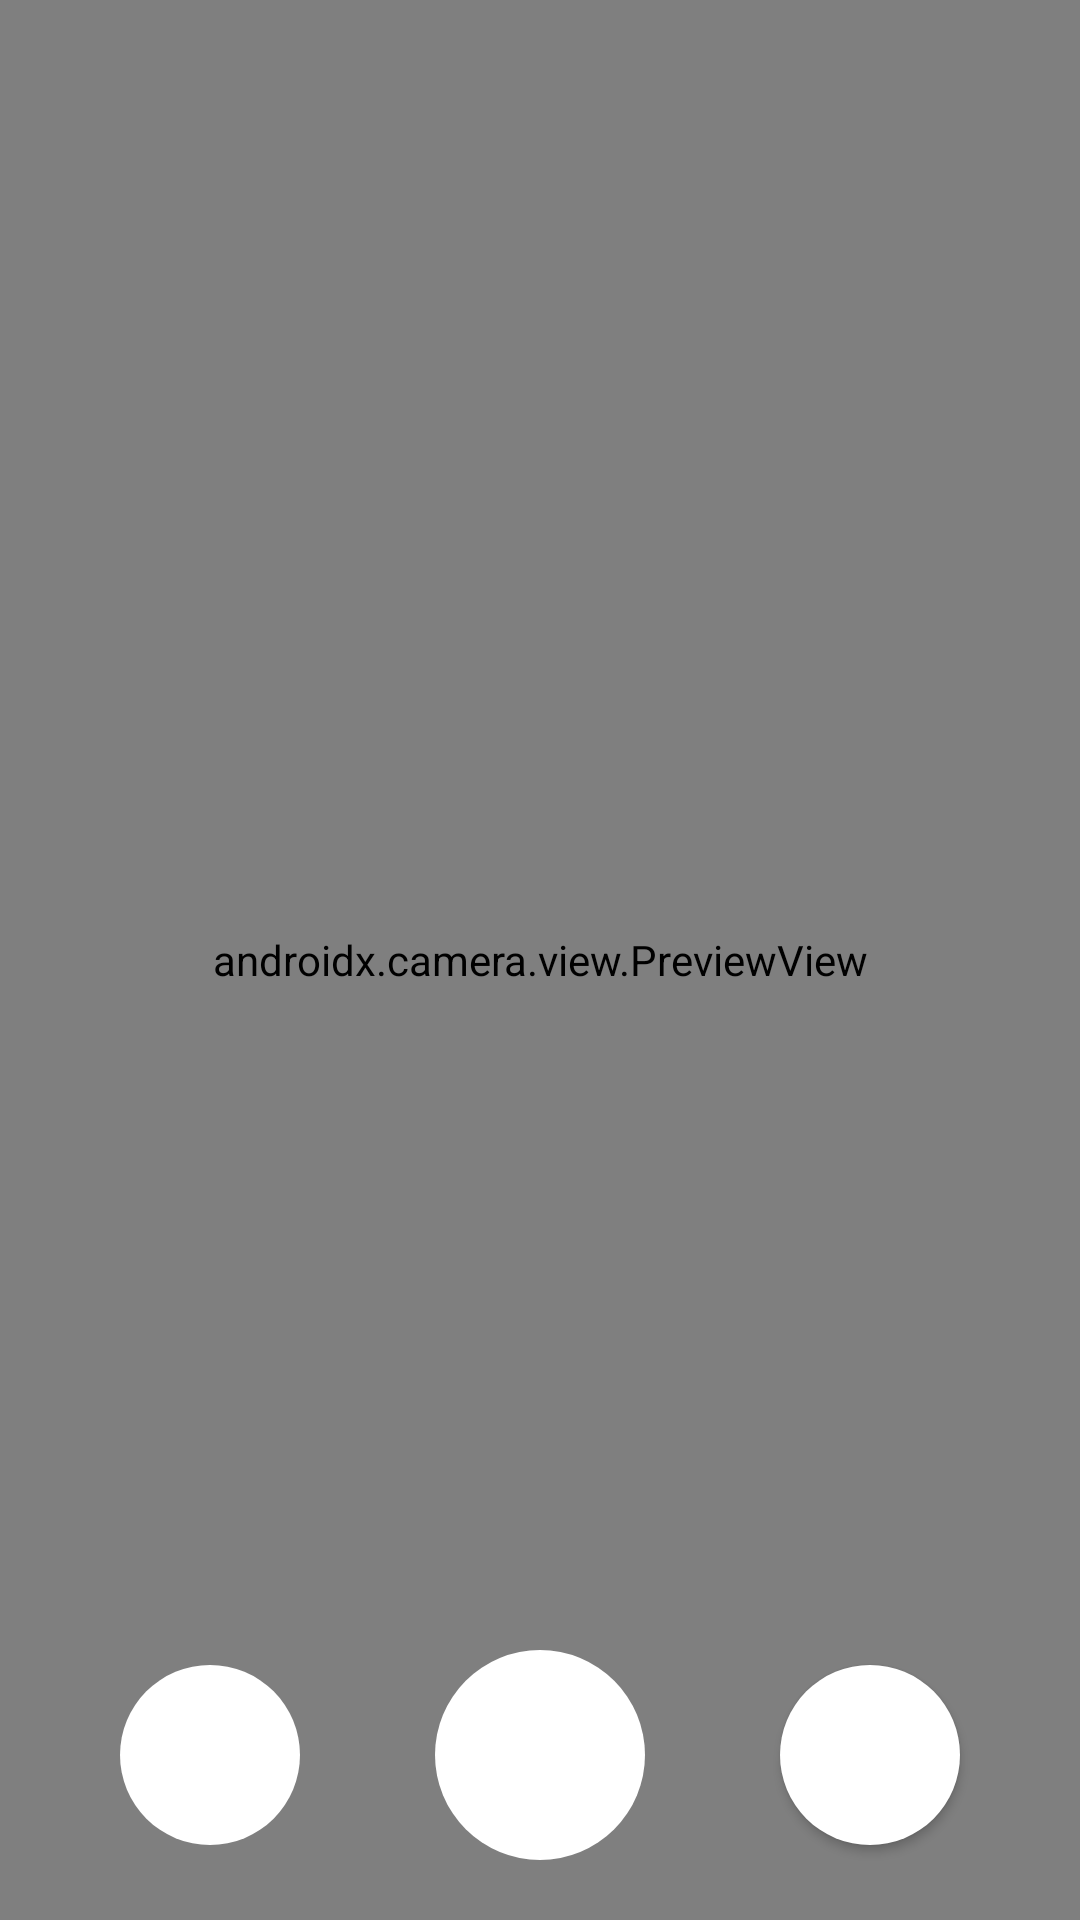

Reconstruct the res/layout file that produces this screen, plus the resources it refers to.
<!-- AndroidManifest.xml: fallback theme Theme.MaterialComponents.DayNight.NoActionBar -->
<!-- res/layout/fragment_camera.xml -->
<?xml version="1.0" encoding="utf-8"?>
<FrameLayout xmlns:android="http://schemas.android.com/apk/res/android"
    xmlns:tools="http://schemas.android.com/tools"
    android:layout_width="match_parent"
    android:layout_height="match_parent"
    tools:context=".CameraFragment">

    <androidx.camera.view.PreviewView
        android:id="@+id/preview"
        android:layout_height="match_parent"
        android:layout_width="match_parent" />

    <ImageView
        android:id="@+id/gallery"
        android:layout_width="60dp"
        android:layout_height="60dp"
        android:layout_gravity="bottom|left"
        android:layout_marginBottom="25dp"
        android:layout_marginLeft="40dp"
        android:background="@drawable/shape_circle_60"
        android:scaleType="fitCenter"
        android:contentDescription="Go gallery" />

    <Button
        android:id="@+id/capture"
        android:layout_width="60dp"
        android:layout_height="60dp"
        android:layout_gravity="bottom|right"
        android:layout_marginBottom="25dp"
        android:layout_marginRight="40dp"
        android:background="@drawable/shape_circle_60"
        android:contentDescription="Capture" />

    <ImageButton
        android:id="@+id/record"
        android:layout_width="70dp"
        android:layout_height="70dp"
        android:layout_gravity="bottom|center"
        android:layout_marginBottom="20dp"
        android:background="@drawable/shape_circle_70"
        android:contentDescription="Record" />
</FrameLayout>
<!-- resources referenced by this layout -->
<resources>
  <!-- drawable shape_circle_60 (drawable) -->
  <?xml version="1.0" encoding="utf-8"?>
  <shape xmlns:android="http://schemas.android.com/apk/res/android"
      android:shape="oval">
      <solid android:color="@color/white"/>
  
      <corners android:radius="30dp"/>
  
      <padding
          android:top="10dp"
          android:bottom="10dp"
          android:left="10dp"
          android:right="10dp"
          />
  </shape>
  <!-- drawable shape_circle_70 (drawable) -->
  <?xml version="1.0" encoding="utf-8"?>
  <shape xmlns:android="http://schemas.android.com/apk/res/android"
      android:shape="oval">
      <solid android:color="@color/white"/>
  
      <corners android:radius="35dp"/>
  
      <padding
          android:top="10dp"
          android:bottom="10dp"
          android:left="10dp"
          android:right="10dp"
          />
  </shape>
  <!-- not gathered from this repository: default colours our renderer supplied (Android Studio template values) -->
  <color name="white">#FFFFFFFF</color>
</resources>
